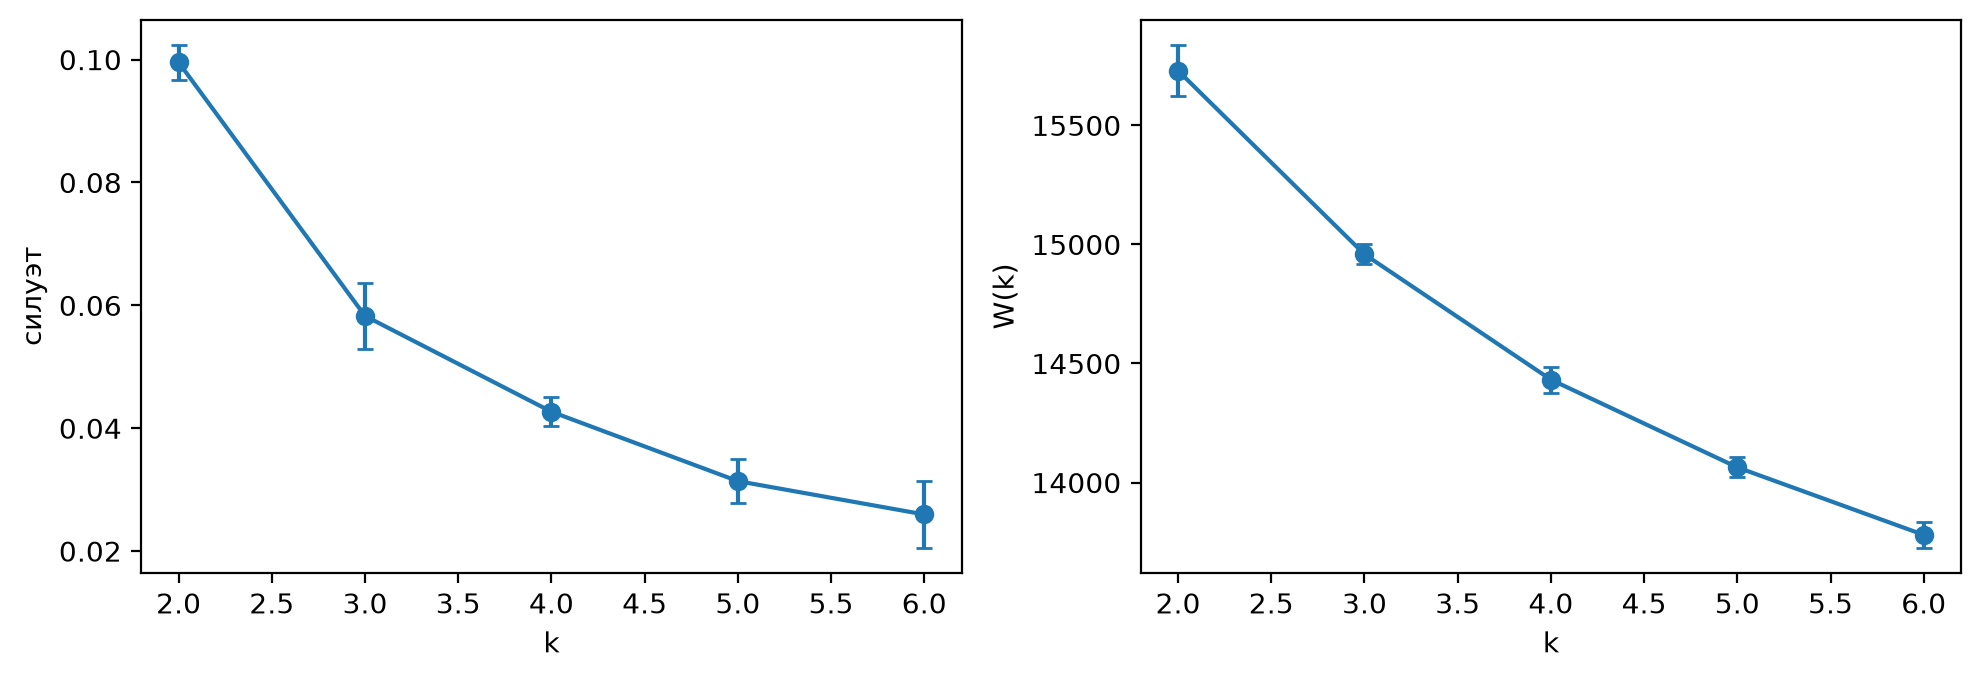

Source data for this figure (header and first rows):
fold, k, силуэт, W(k), размер наименьшего кластера
0, 2, 0.09552, 15838, 453
0, 3, 0.04973, 14995, 417
0, 4, 0.03967, 14443, 159
0, 5, 0.03208, 14008, 159
0, 6, 0.03042, 13727, 159
1, 2, 0.09837, 15712, 690
1, 3, 0.0609, 14973, 314
1, 4, 0.04214, 14506, 148
1, 5, 0.02831, 14092, 148
1, 6, 0.02013, 13816, 62
2, 2, 0.1015, 15558, 689
2, 3, 0.05765, 14901, 265
2, 4, 0.04192, 14397, 265
2, 5, 0.03537, 14039, 169
2, 6, 0.03281, 13723, 169
3, 2, 0.1028, 15799, 637
3, 3, 0.05876, 14996, 380
3, 4, 0.04373, 14452, 178
3, 5, 0.02717, 14112, 125
3, 6, 0.02416, 13845, 125
4, 2, 0.0996, 15741, 565
4, 3, 0.06433, 14927, 339
4, 4, 0.04596, 14363, 266
4, 5, 0.034, 14069, 266
4, 6, 0.0223, 13791, 131
